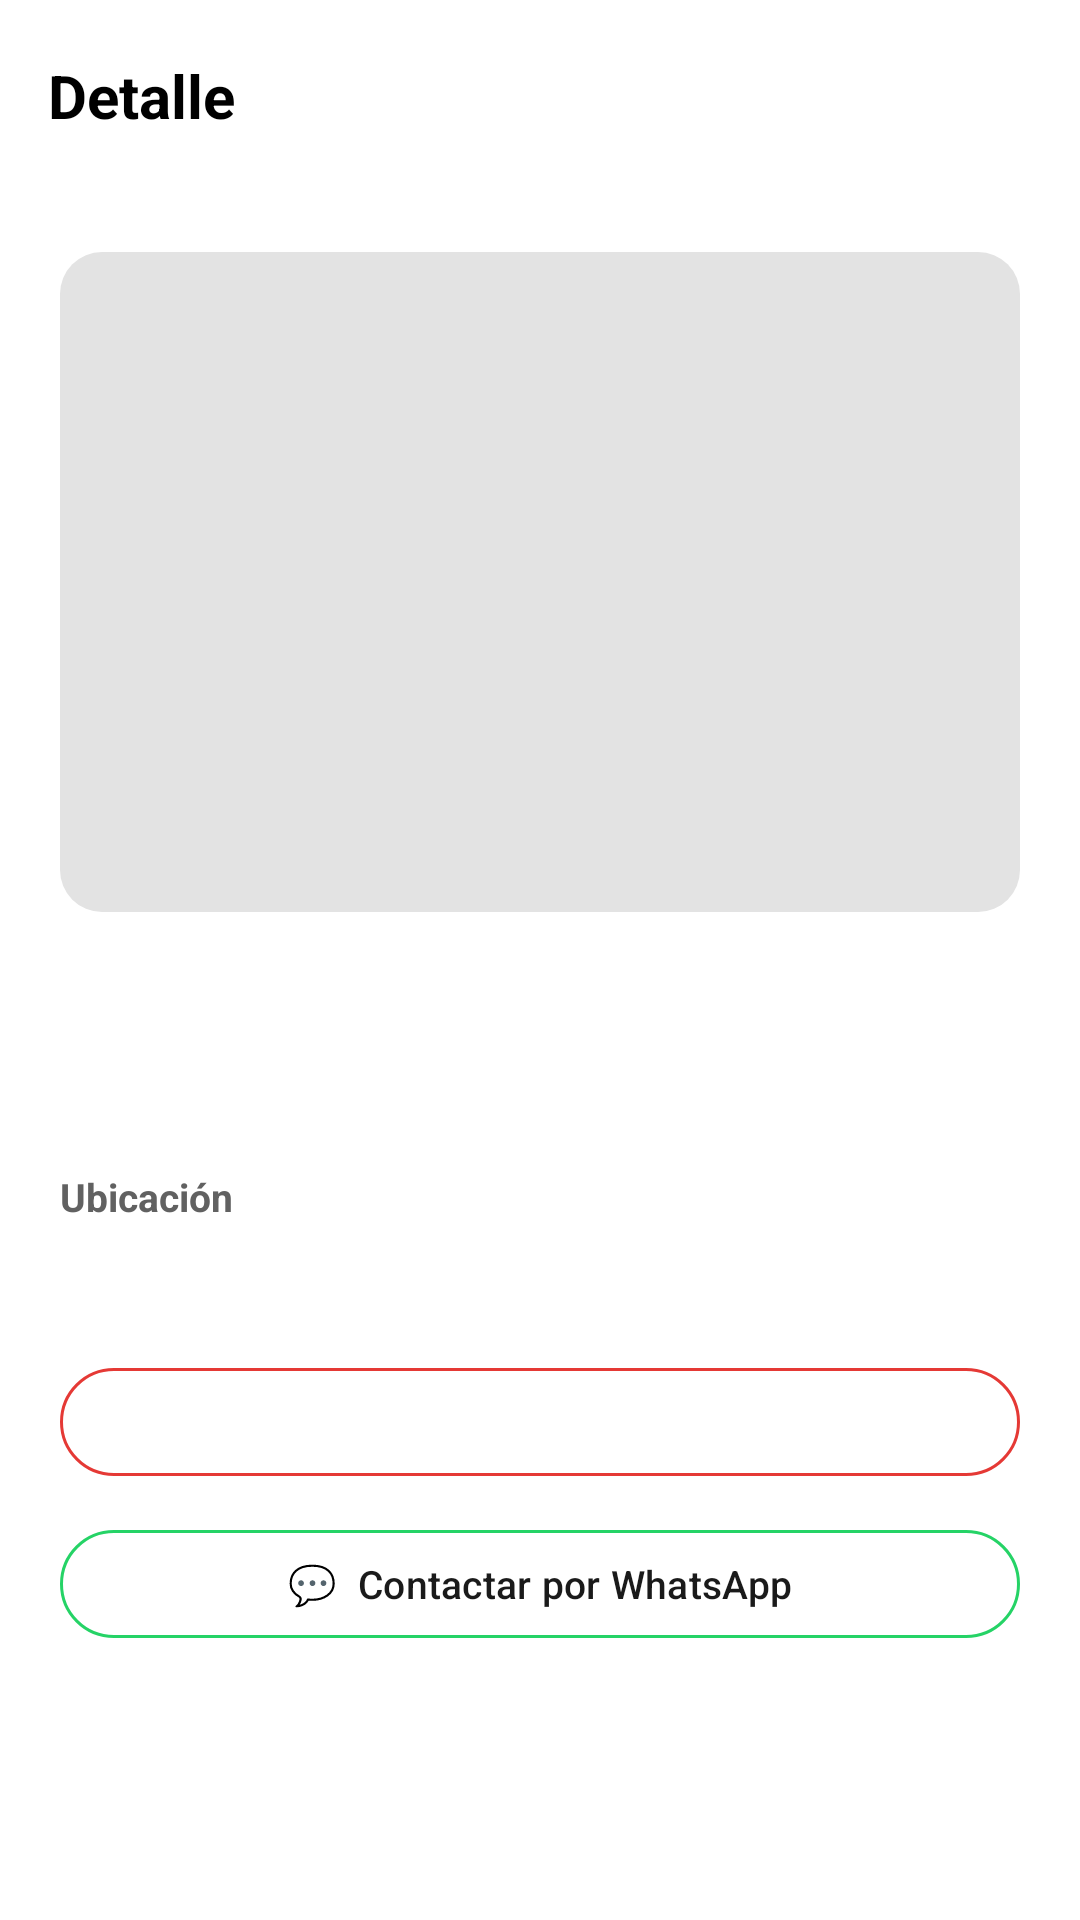

This screen was rendered from an Android layout file. Write that file and the resources it references.
<!-- AndroidManifest.xml: application theme Theme.PracticaFinal -->
<!-- res/layout/activity_detalle_adopcion.xml -->
<?xml version="1.0" encoding="utf-8"?>
<androidx.constraintlayout.widget.ConstraintLayout xmlns:android="http://schemas.android.com/apk/res/android"
    xmlns:app="http://schemas.android.com/apk/res-auto"
    xmlns:tools="http://schemas.android.com/tools"
    android:layout_width="match_parent"
    android:layout_height="match_parent"
    android:background="#FFFFFF"
    tools:context=".DetalleAdopcionActivity">

    
    <com.google.android.material.appbar.MaterialToolbar
        android:id="@+id/toolbar"
        android:layout_width="0dp"
        android:layout_height="?attr/actionBarSize"
        android:background="#FFFFFF"
        app:elevation="2dp"
        app:layout_constraintEnd_toEndOf="parent"
        app:layout_constraintStart_toStartOf="parent"
        app:layout_constraintTop_toTopOf="parent"
        app:navigationIcon="@drawable/ic_arrow_back"
        app:title="Detalle"
        app:titleTextAppearance="@style/TextAppearance.AdopcionesTitle" />

    <ScrollView
        android:layout_width="0dp"
        android:layout_height="0dp"
        android:clipToPadding="false"
        app:layout_constraintBottom_toBottomOf="parent"
        app:layout_constraintEnd_toEndOf="parent"
        app:layout_constraintStart_toStartOf="parent"
        app:layout_constraintTop_toBottomOf="@id/toolbar">

        <LinearLayout
            android:layout_width="match_parent"
            android:layout_height="wrap_content"
            android:orientation="vertical"
            android:padding="20dp">

            
            <FrameLayout
                android:layout_width="match_parent"
                android:layout_height="220dp">

                <ImageView
                    android:id="@+id/img_foto"
                    android:layout_width="match_parent"
                    android:layout_height="match_parent"
                    android:background="@drawable/bg_card_image"
                    android:scaleType="centerCrop" />

                <TextView
                    android:id="@+id/tv_placeholder"
                    android:layout_width="wrap_content"
                    android:layout_height="wrap_content"
                    android:layout_gravity="center"
                    android:textSize="60sp" />

                <TextView
                    android:id="@+id/tv_especie_detalle"
                    android:layout_width="wrap_content"
                    android:layout_height="wrap_content"
                    android:layout_gravity="top|start"
                    android:layout_margin="12dp"
                    android:background="@drawable/bg_species_tag"
                    android:paddingStart="10dp"
                    android:paddingTop="4dp"
                    android:paddingEnd="10dp"
                    android:paddingBottom="4dp"
                    android:textColor="#FFFFFF"
                    android:textSize="12sp"
                    android:textStyle="bold" />
            </FrameLayout>

            
            <TextView
                android:id="@+id/tv_nombre"
                android:layout_width="wrap_content"
                android:layout_height="wrap_content"
                android:layout_marginTop="16dp"
                android:textColor="#1A1A1A"
                android:textSize="20sp"
                android:textStyle="bold" />

            
            <TextView
                android:id="@+id/tv_descripcion"
                android:layout_width="match_parent"
                android:layout_height="wrap_content"
                android:layout_marginTop="8dp"
                android:textColor="#616161"
                android:textSize="14sp" />

            
            <TextView
                android:layout_width="wrap_content"
                android:layout_height="wrap_content"
                android:layout_marginTop="16dp"
                android:text="Ubicación"
                android:textColor="#616161"
                android:textSize="13sp"
                android:textStyle="bold" />

            <TextView
                android:id="@+id/tv_ubicacion"
                android:layout_width="wrap_content"
                android:layout_height="wrap_content"
                android:layout_marginTop="8dp"
                android:textColor="#1E88E5"
                android:textSize="12sp"
                android:textStyle="bold" />

            
            <com.google.android.material.button.MaterialButton
                android:id="@+id/btn_favorito"
                style="@style/Widget.Material3.Button.OutlinedButton"
                android:layout_width="match_parent"
                android:layout_height="44dp"
                android:layout_marginTop="20dp"
                android:textColor="#1A1A1A"
                android:textSize="13sp"
                app:strokeColor="#E53935" />

            
            <com.google.android.material.button.MaterialButton
                android:id="@+id/btn_whatsapp"
                style="@style/Widget.Material3.Button.OutlinedButton"
                android:layout_width="match_parent"
                android:layout_height="44dp"
                android:layout_marginTop="10dp"
                android:text="💬  Contactar por WhatsApp"
                android:textColor="#1A1A1A"
                android:textSize="13sp"
                app:strokeColor="#25D366" />

        </LinearLayout>
    </ScrollView>

</androidx.constraintlayout.widget.ConstraintLayout>
<!-- resources referenced by this layout -->
<resources>
  <!-- drawable bg_card_image (drawable) -->
  <?xml version="1.0" encoding="utf-8"?>
  <shape xmlns:android="http://schemas.android.com/apk/res/android">
      <solid android:color="#E3E3E3" />
      <corners android:radius="14dp" />
  </shape>
  <style name="TextAppearance.AdopcionesTitle" parent="TextAppearance.Material3.TitleLarge">
          <item name="android:textStyle">bold</item>
          <item name="android:textColor">@android:color/black</item>
          <item name="android:textSize">20sp</item>
      </style>
  <style name="Theme.PracticaFinal" parent="Base.Theme.PracticaFinal" />
  <style name="Base.Theme.PracticaFinal" parent="Theme.Material3.DayNight.NoActionBar">
          
          
      </style>
</resources>
